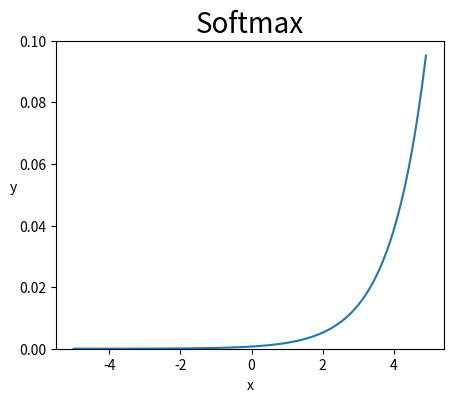

The script that saved this image:
import numpy as np
import matplotlib.pyplot as plt

def softmax(x):
    array_x = x - np.max(x) # 오버플로우 방지를 위해 input - input의 최대값
    exp_x = np.exp(array_x)
    result = exp_x / np.sum(exp_x)
    return result

x = np.arange(-5, 5, 0.1)
y = softmax(x)

fig = plt.figure(figsize=(5, 4))
fig.set_facecolor('white')

plt.plot(x, y)
plt.ylim(0, 0.1)
plt.title('Softmax', fontsize=20)
plt.xlabel('x', fontsize=10)
plt.ylabel('y', rotation=0, fontsize=10)

plt.show()